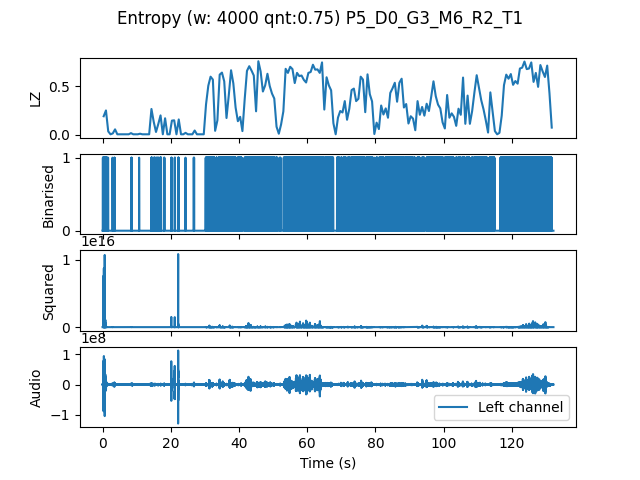

The table this chart was drawn from, first rows:
, t0, LZ, CTW
mean, 792993, 0.3207, 0.4154
0.0, 0.0, 0.1915, 0.3048
0.6667, 0.6667, 0.2513, 0.3235
1.333, 1.333, 0.0359, 0.02789
2.0, 2.0, 0.005983, 0.0006453
2.667, 2.667, 0.01496, 0.00796
3.333, 3.333, 0.05684, 0.05039
4.0, 4.0, 0.005983, 0.0006453
4.667, 4.667, 0.005983, 0.0006453
5.333, 5.333, 0.005983, 0.0006453
6.0, 6.0, 0.005983, 0.0006453
6.667, 6.667, 0.005983, 0.0006453
7.333, 7.333, 0.005983, 0.0006453
8.0, 8.0, 0.01795, 0.01127
8.667, 8.667, 0.005983, 0.0006453
9.333, 9.333, 0.005983, 0.0006453
10.0, 10.0, 0.005983, 0.0006453
10.67, 10.67, 0.01197, 0.004032
11.33, 11.33, 0.005983, 0.0006453
12.0, 12.0, 0.005983, 0.0006453
12.67, 12.67, 0.005983, 0.0006453
13.33, 13.33, 0.005983, 0.0006453
14.0, 14.0, 0.2662, 0.6303
14.67, 14.67, 0.1346, 0.1604
15.33, 15.33, 0.02991, 0.02822
16.0, 16.0, 0.1107, 0.2344
16.67, 16.67, 0.2004, 0.452
17.33, 17.33, 0.005983, 0.0006453
18.0, 18.0, 0.1705, 0.2931
18.67, 18.67, 0.005983, 0.0006453
19.33, 19.33, 0.005983, 0.0006453
20.0, 20.0, 0.1466, 0.1875
20.67, 20.67, 0.1496, 0.1665
21.33, 21.33, 0.005983, 0.0006453
22.0, 22.0, 0.1585, 0.2212
22.67, 22.67, 0.005983, 0.0006453
23.33, 23.33, 0.005983, 0.0006453
24.0, 24.0, 0.02094, 0.02182
24.67, 24.67, 0.005983, 0.0006453
25.33, 25.33, 0.005983, 0.0006453
26.0, 26.0, 0.005983, 0.0006453
26.67, 26.67, 0.04487, 0.0619
27.33, 27.33, 0.005983, 0.0006453
28.0, 28.0, 0.005983, 0.0006453
28.67, 28.67, 0.005983, 0.0006453
29.33, 29.33, 0.005983, 0.0006453
30.0, 30.0, 0.3141, 0.3654
30.67, 30.67, 0.5056, 0.6922
31.33, 31.33, 0.5983, 0.6478
32.0, 32.0, 0.5684, 0.6278
32.67, 32.67, 0.04188, 0.02301
33.33, 33.33, 0.1496, 0.1375
34.0, 34.0, 0.6192, 0.7024
34.67, 34.67, 0.6402, 0.7907
35.33, 35.33, 0.5504, 0.7632
36.0, 36.0, 0.1735, 0.1994
36.67, 36.67, 0.4068, 0.7226
37.33, 37.33, 0.6641, 0.6895
38.0, 38.0, 0.5295, 0.6806
38.67, 38.67, 0.2812, 0.4256
... 139 more rows
